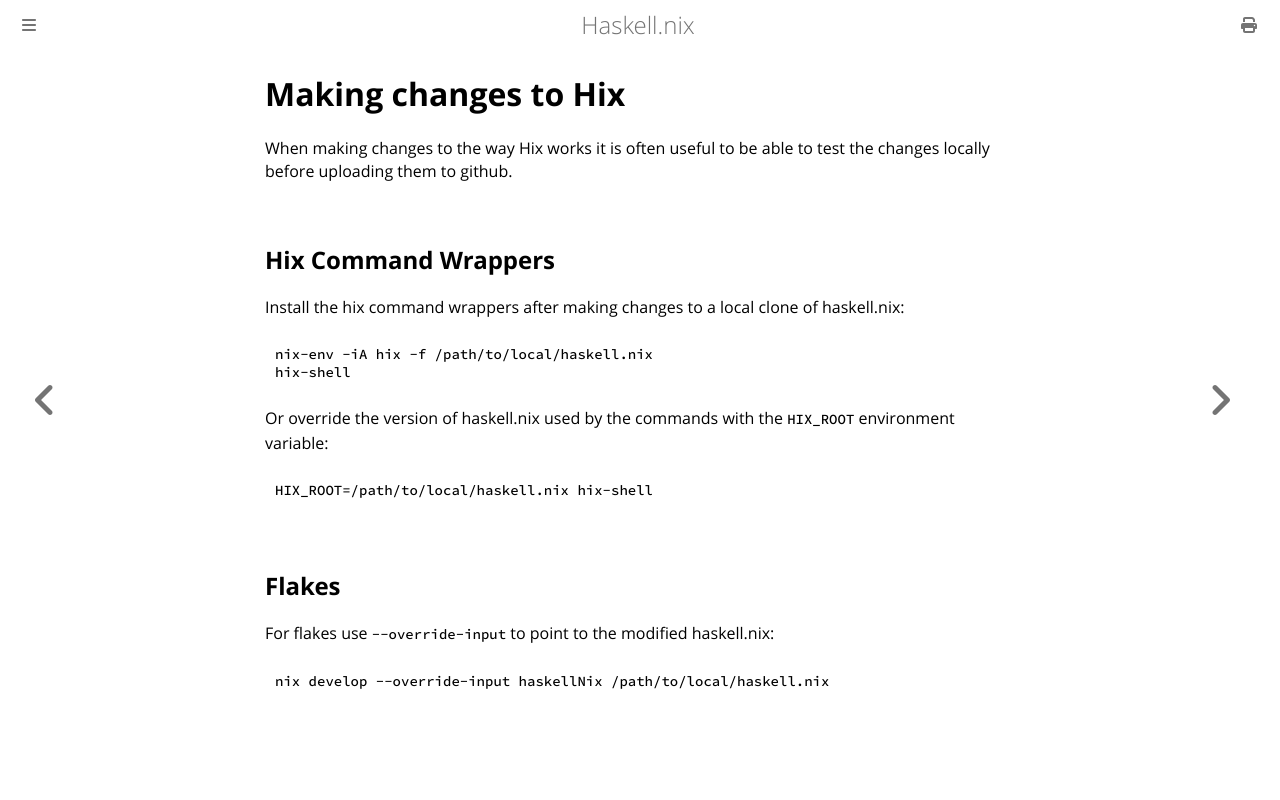

repository: input-output-hk/haskell.nix · page: dev/hix.html · generator: mdbook

# Making changes to Hix

When making changes to the way Hix works it is often useful to be able to
test the changes locally before uploading them to github.

## Hix Command Wrappers

Install the hix command wrappers after making changes to a local clone of haskell.nix:

```shell
nix-env -iA hix -f /path/to/local/haskell.nix
hix-shell
```

Or override the version of haskell.nix used by the commands with the `HIX_ROOT` environment variable:

```shell
HIX_ROOT=/path/to/local/haskell.nix hix-shell
```

## Flakes

For flakes use `--override-input` to point to the modified haskell.nix:

```shell
nix develop --override-input haskellNix /path/to/local/haskell.nix
```
